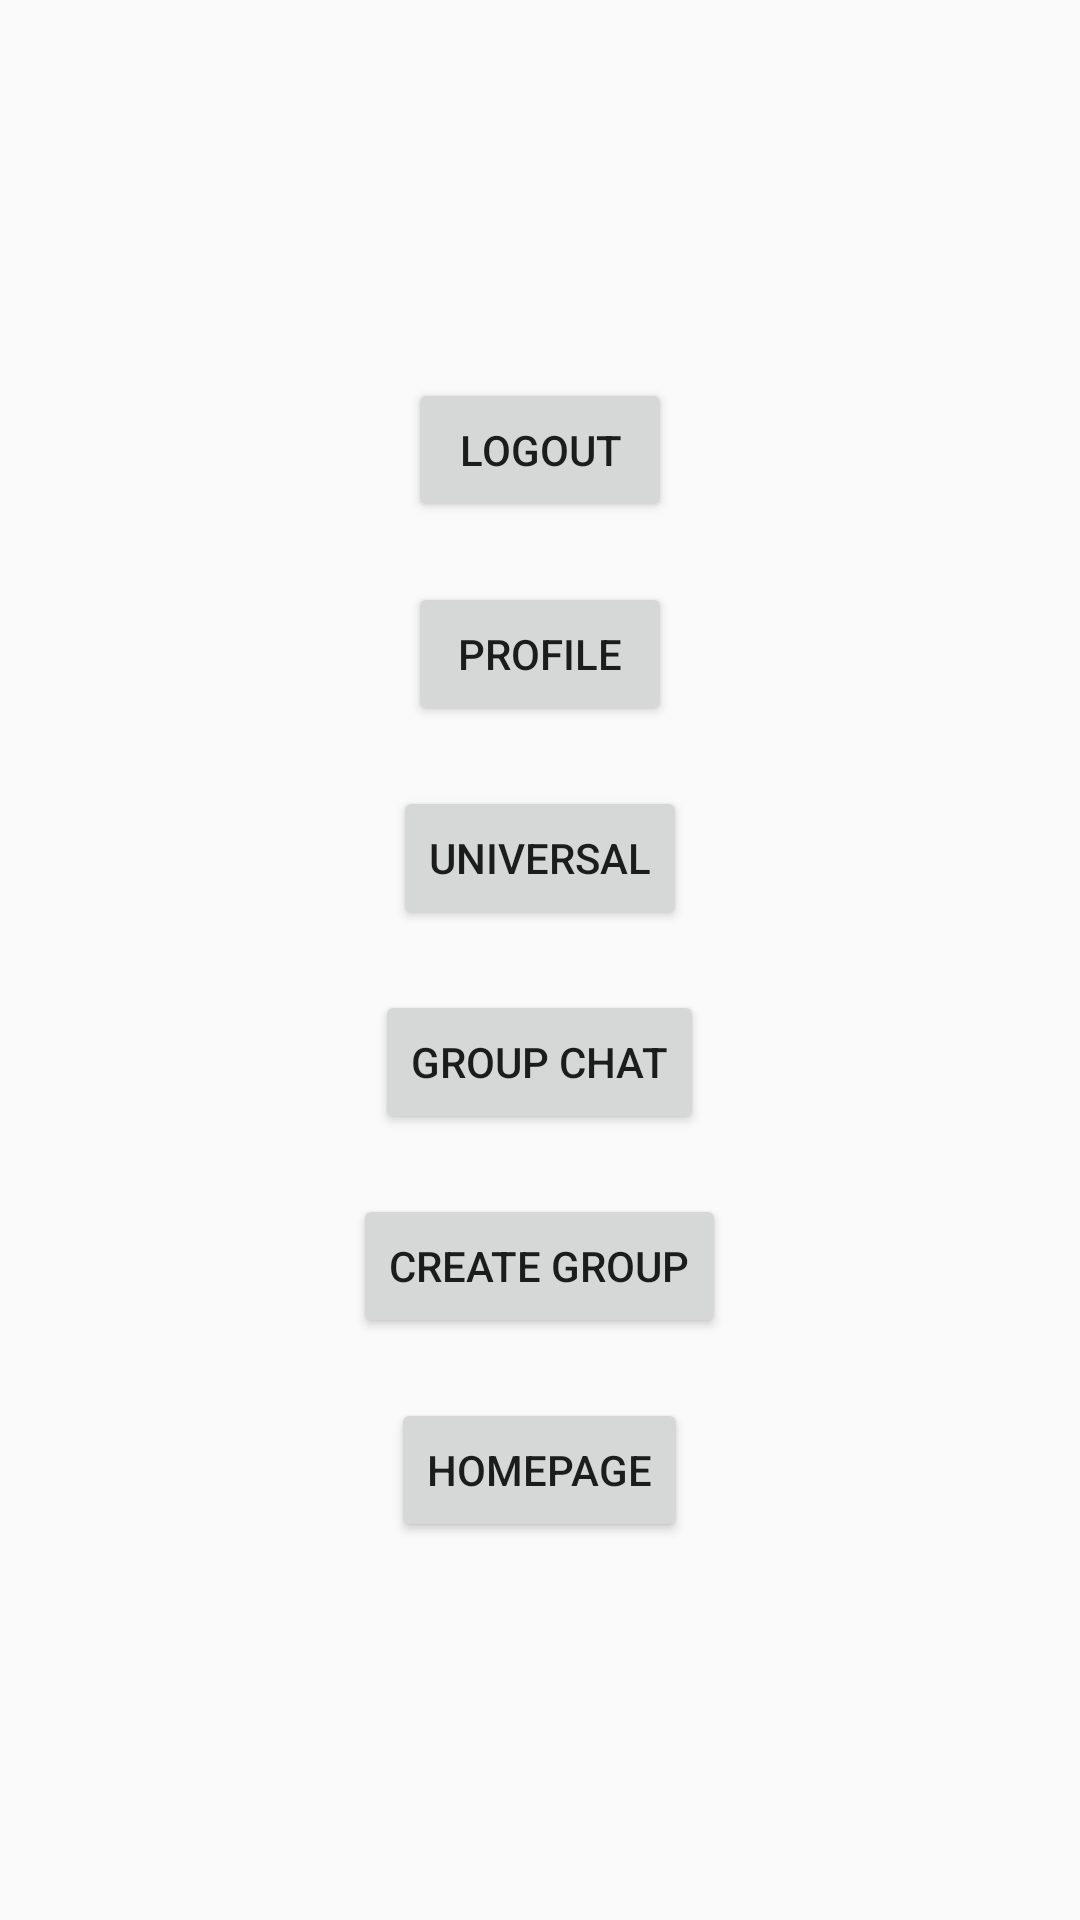

Produce the Android XML layout that renders to this screen, including the resource entries it uses.
<!-- AndroidManifest.xml: application theme Theme.LetsChat -->
<!-- res/layout/activity_main.xml -->
<?xml version="1.0" encoding="utf-8"?>
<LinearLayout
    xmlns:android="http://schemas.android.com/apk/res/android"
    android:layout_width="match_parent"
    android:orientation="vertical"
    android:gravity="center"
    android:layout_height="match_parent">

    <Button
        android:id="@+id/logout"
        android:layout_width="wrap_content"
        android:layout_height="wrap_content"
        android:text="Logout" />

    <Button
        android:id="@+id/profile"
        android:layout_width="wrap_content"
        android:layout_height="wrap_content"
        android:layout_marginTop="20dp"
        android:text="Profile" />

   <Button
        android:id="@+id/universal"
        android:layout_width="wrap_content"
        android:layout_height="wrap_content"
        android:layout_marginTop="20dp"
        android:text="Universal" />
   <Button
        android:id="@+id/groupChat"
        android:layout_width="wrap_content"
        android:layout_height="wrap_content"
        android:layout_marginTop="20dp"
        android:text="Group Chat" />
   <Button
        android:id="@+id/createGroup"
        android:layout_width="wrap_content"
        android:layout_height="wrap_content"
        android:layout_marginTop="20dp"
        android:text="Create Group" />

   <Button
        android:id="@+id/homepage"
        android:layout_width="wrap_content"
        android:layout_height="wrap_content"
        android:layout_marginTop="20dp"
        android:text="homepage" />

</LinearLayout>
<!-- resources referenced by this layout -->
<resources>
  <style name="Theme.LetsChat" parent="Theme.AppCompat.Light.NoActionBar">
          
          <item name="colorPrimary">@color/colorPrimary</item>
          <item name="colorPrimaryVariant">@color/colorPrimaryDark</item>
          <item name="colorOnPrimary">@color/white</item>
          
          <item name="colorSecondary">@color/colorAccent</item>
          <item name="colorSecondaryVariant">@color/colorAccent</item>
          <item name="colorOnSecondary">@color/black</item>
          
          <item name="android:statusBarColor" tools:targetApi="l">?attr/colorPrimaryVariant</item>
          
      </style>
  <color name="colorPrimary">#3F51B5</color>
  <color name="colorPrimaryDark">#303F9F</color>
  <color name="white">#FFFFFF</color>
  <color name="colorAccent">#FF4081</color>
  <color name="black">#000</color>
</resources>
